9-way image classification set "model1" from GitHub (Vyo918/EMPS-dataset); label vocabulary: dress, t-shirt, hoodie, sweater, polo shirt, flats, heels, shoes, sneakers.

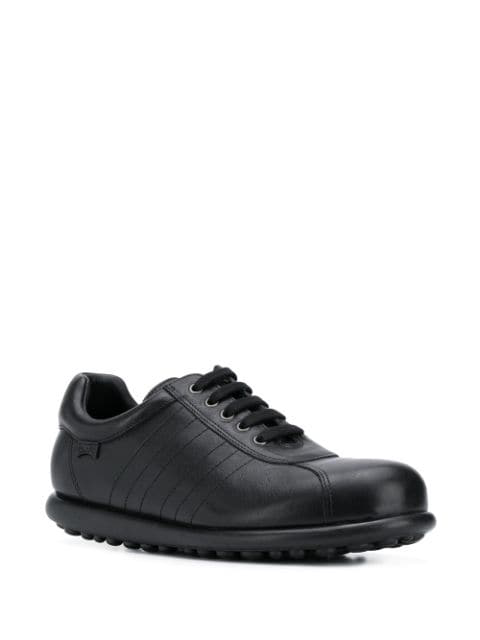
Label: sneakers

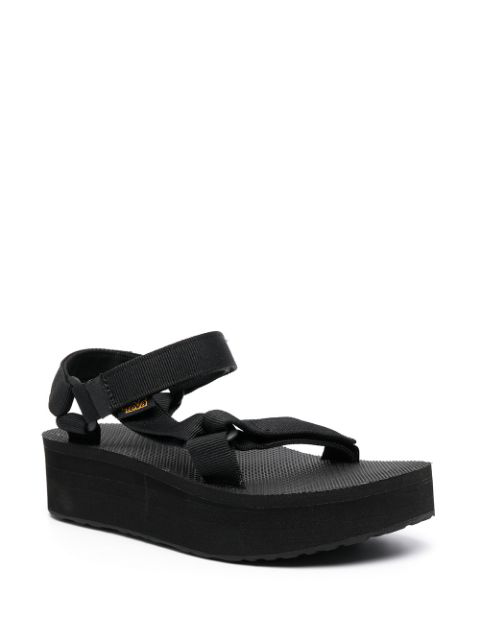
Label: flats

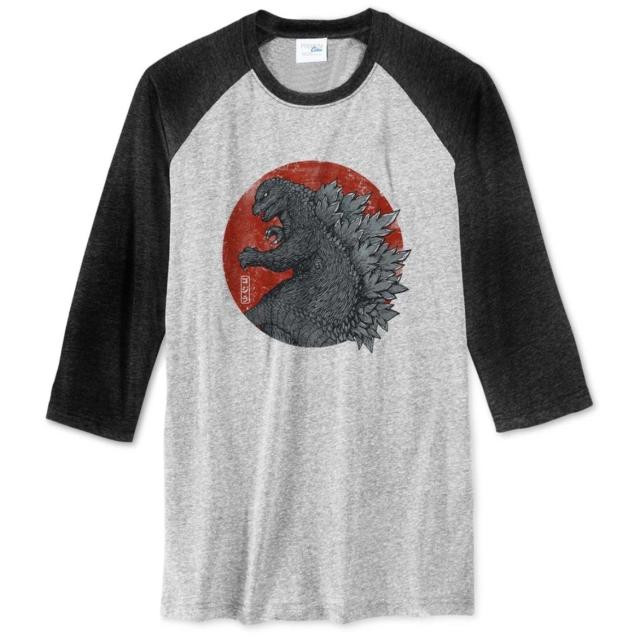
Label: t-shirt

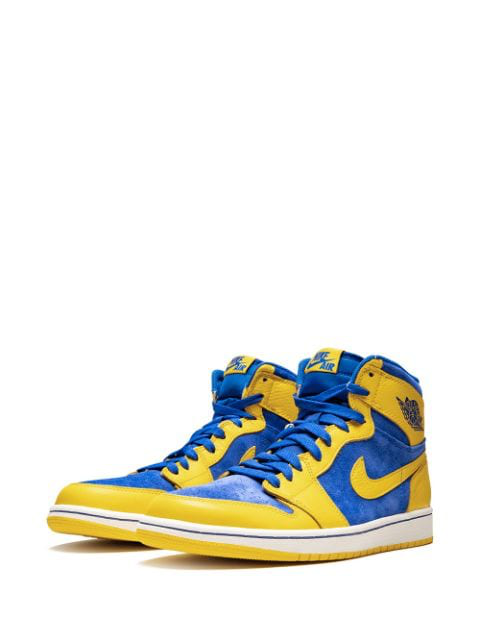
Label: sneakers

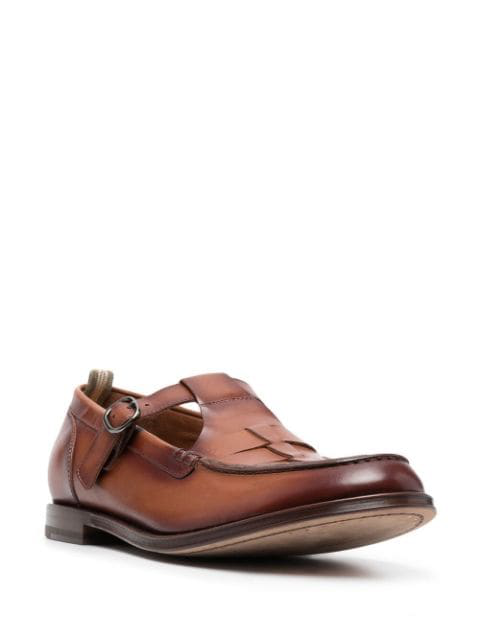
Label: shoes

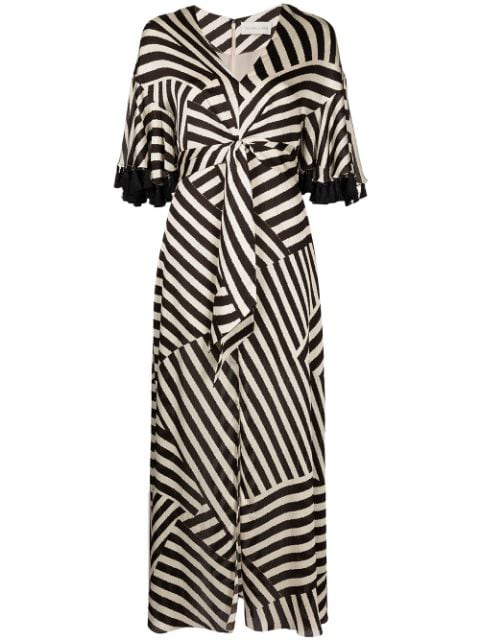
Label: dress
